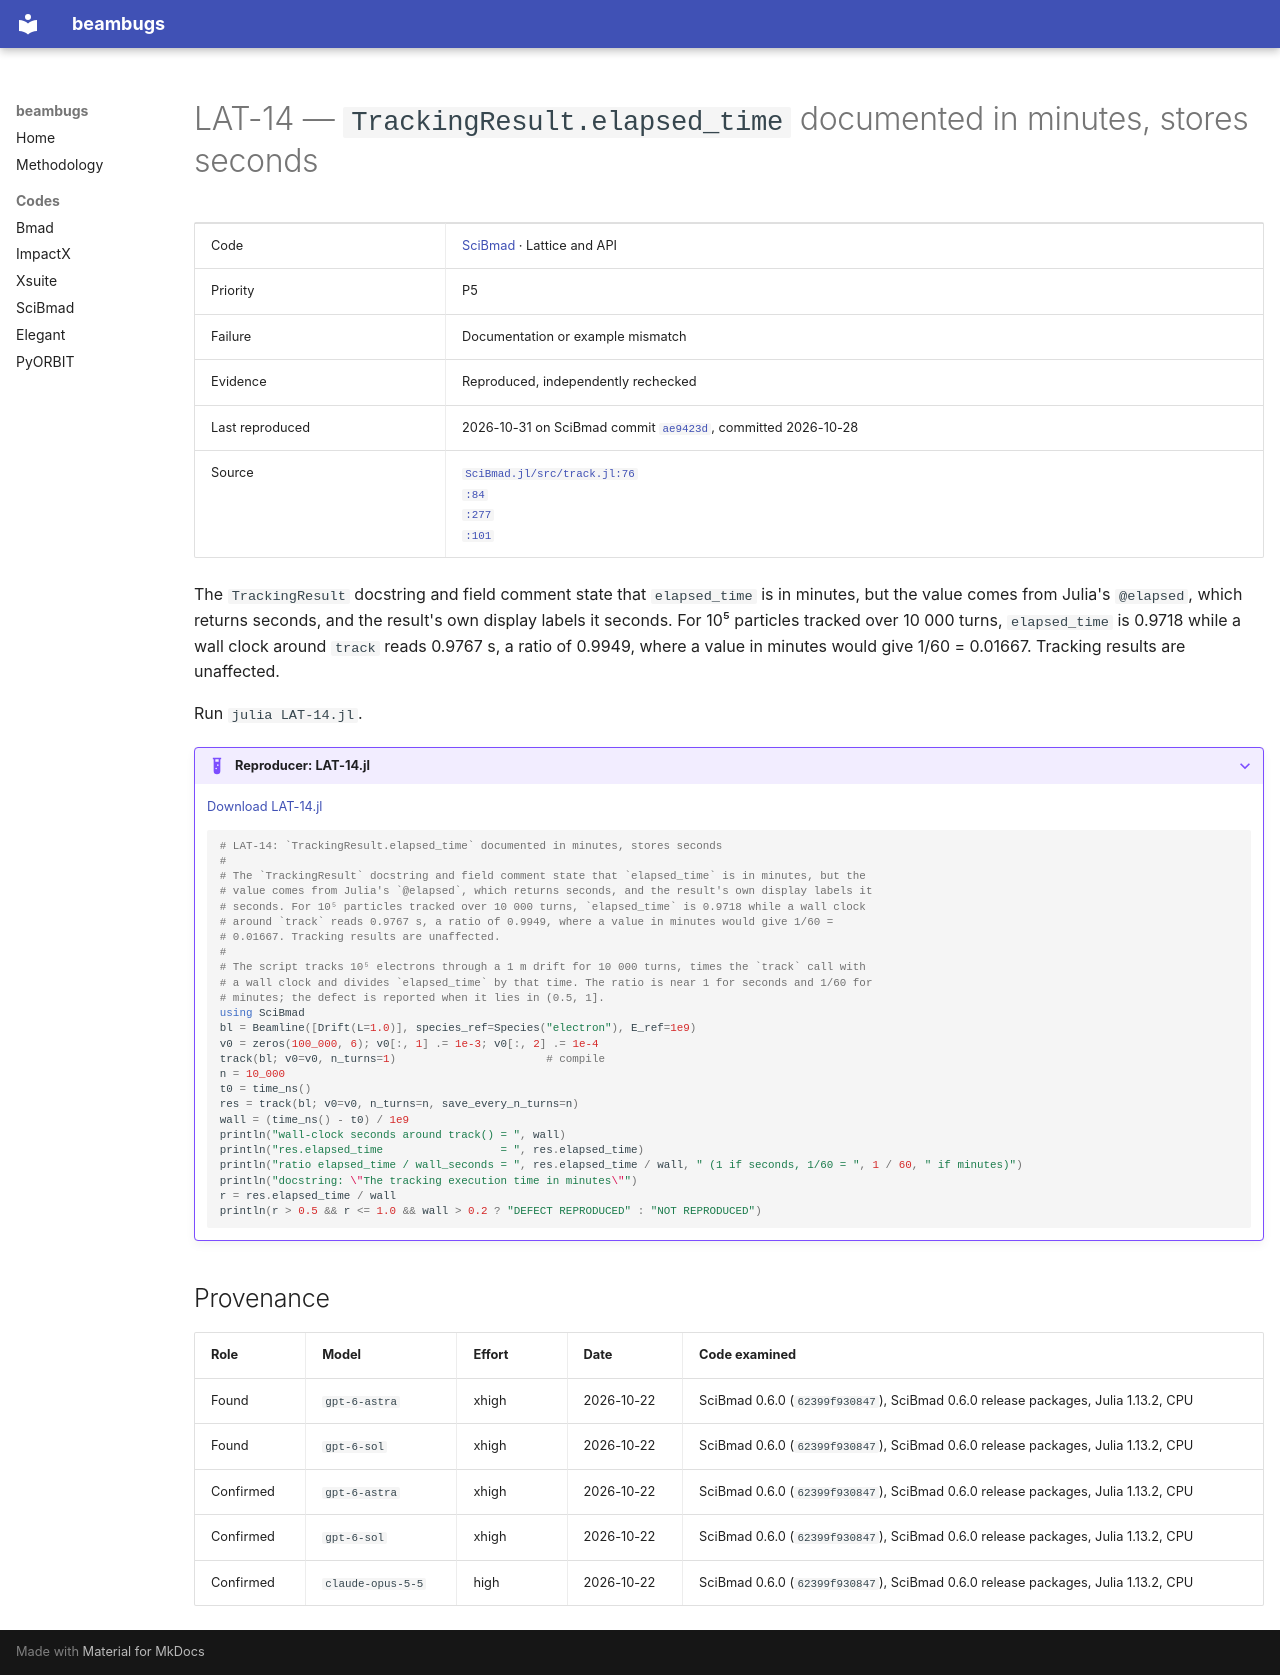

repository: nikitakuklev/beambugs · page: scibmad/LAT-14/index.html · generator: mkdocs

---
title: "LAT-14: TrackingResult.elapsed_time documented in minutes, stores seconds"
hide:
  - toc
---

# LAT-14 — `TrackingResult.elapsed_time` documented in minutes, stores seconds

| | |
|---|---|
| Code | [SciBmad](../index.md) · Lattice and API |
| Priority | P5 |
| Failure | Documentation or example mismatch |
| Evidence | Reproduced, independently rechecked |
| Last reproduced | 2026-10-31 on SciBmad commit [`ae9423d`](https://github.com/bmad-sim/SciBmad.jl/commit/ae9423d703b4), committed 2026-10-28 |
| Source | [`SciBmad.jl/src/track.jl:76`](https://github.com/bmad-sim/SciBmad.jl/blob/ae9423d703b4e612ae66e9deb0546aa79f62a340/src/track.jl#L76)<br>[`:84`](https://github.com/bmad-sim/SciBmad.jl/blob/ae9423d703b4e612ae66e9deb0546aa79f62a340/src/track.jl#L84)<br>[`:277`](https://github.com/bmad-sim/SciBmad.jl/blob/ae9423d703b4e612ae66e9deb0546aa79f62a340/src/track.jl#L277)<br>[`:101`](https://github.com/bmad-sim/SciBmad.jl/blob/ae9423d703b4e612ae66e9deb0546aa79f62a340/src/track.jl#L101) |

The `TrackingResult` docstring and field comment state that `elapsed_time` is in minutes, but the value comes from Julia's `@elapsed`, which returns seconds, and the result's own display labels it seconds. For 10⁵ particles tracked over 10 000 turns, `elapsed_time` is 0.9718 while a wall clock around `track` reads 0.9767 s, a ratio of 0.9949, where a value in minutes would give 1/60 = 0.01667. Tracking results are unaffected.

Run `julia LAT-14.jl`.

??? example "Reproducer: LAT-14.jl"

    [Download LAT-14.jl](LAT-14.jl)

    ```julia
    # LAT-14: `TrackingResult.elapsed_time` documented in minutes, stores seconds
    #
    # The `TrackingResult` docstring and field comment state that `elapsed_time` is in minutes, but the
    # value comes from Julia's `@elapsed`, which returns seconds, and the result's own display labels it
    # seconds. For 10⁵ particles tracked over 10 000 turns, `elapsed_time` is 0.9718 while a wall clock
    # around `track` reads 0.9767 s, a ratio of 0.9949, where a value in minutes would give 1/60 =
    # 0.01667. Tracking results are unaffected.
    #
    # The script tracks 10⁵ electrons through a 1 m drift for 10 000 turns, times the `track` call with
    # a wall clock and divides `elapsed_time` by that time. The ratio is near 1 for seconds and 1/60 for
    # minutes; the defect is reported when it lies in (0.5, 1].
    using SciBmad
    bl = Beamline([Drift(L=1.0)], species_ref=Species("electron"), E_ref=1e9)
    v0 = zeros(100_000, 6); v0[:, 1] .= 1e-3; v0[:, 2] .= 1e-4
    track(bl; v0=v0, n_turns=1)                       # compile
    n = 10_000
    t0 = time_ns()
    res = track(bl; v0=v0, n_turns=n, save_every_n_turns=n)
    wall = (time_ns() - t0) / 1e9
    println("wall-clock seconds around track() = ", wall)
    println("res.elapsed_time                  = ", res.elapsed_time)
    println("ratio elapsed_time / wall_seconds = ", res.elapsed_time / wall, " (1 if seconds, 1/60 = ", 1 / 60, " if minutes)")
    println("docstring: \"The tracking execution time in minutes\"")
    r = res.elapsed_time / wall
    println(r > 0.5 && r <= 1.0 && wall > 0.2 ? "DEFECT REPRODUCED" : "NOT REPRODUCED")

    ```

## Provenance

| Role | Model | Effort | Date | Code examined |
|---|---|---|---|---|
| Found | <span class="bb-nowrap">`gpt-6-astra`</span> | xhigh | <span class="bb-nowrap">2026-10-22</span> | SciBmad 0.6.0 (`62399f930847`), SciBmad 0.6.0 release packages, Julia 1.13.2, CPU |
| Found | <span class="bb-nowrap">`gpt-6-sol`</span> | xhigh | <span class="bb-nowrap">2026-10-22</span> | SciBmad 0.6.0 (`62399f930847`), SciBmad 0.6.0 release packages, Julia 1.13.2, CPU |
| Confirmed | <span class="bb-nowrap">`gpt-6-astra`</span> | xhigh | <span class="bb-nowrap">2026-10-22</span> | SciBmad 0.6.0 (`62399f930847`), SciBmad 0.6.0 release packages, Julia 1.13.2, CPU |
| Confirmed | <span class="bb-nowrap">`gpt-6-sol`</span> | xhigh | <span class="bb-nowrap">2026-10-22</span> | SciBmad 0.6.0 (`62399f930847`), SciBmad 0.6.0 release packages, Julia 1.13.2, CPU |
| Confirmed | <span class="bb-nowrap">`claude-opus-5-5`</span> | high | <span class="bb-nowrap">2026-10-22</span> | SciBmad 0.6.0 (`62399f930847`), SciBmad 0.6.0 release packages, Julia 1.13.2, CPU |
